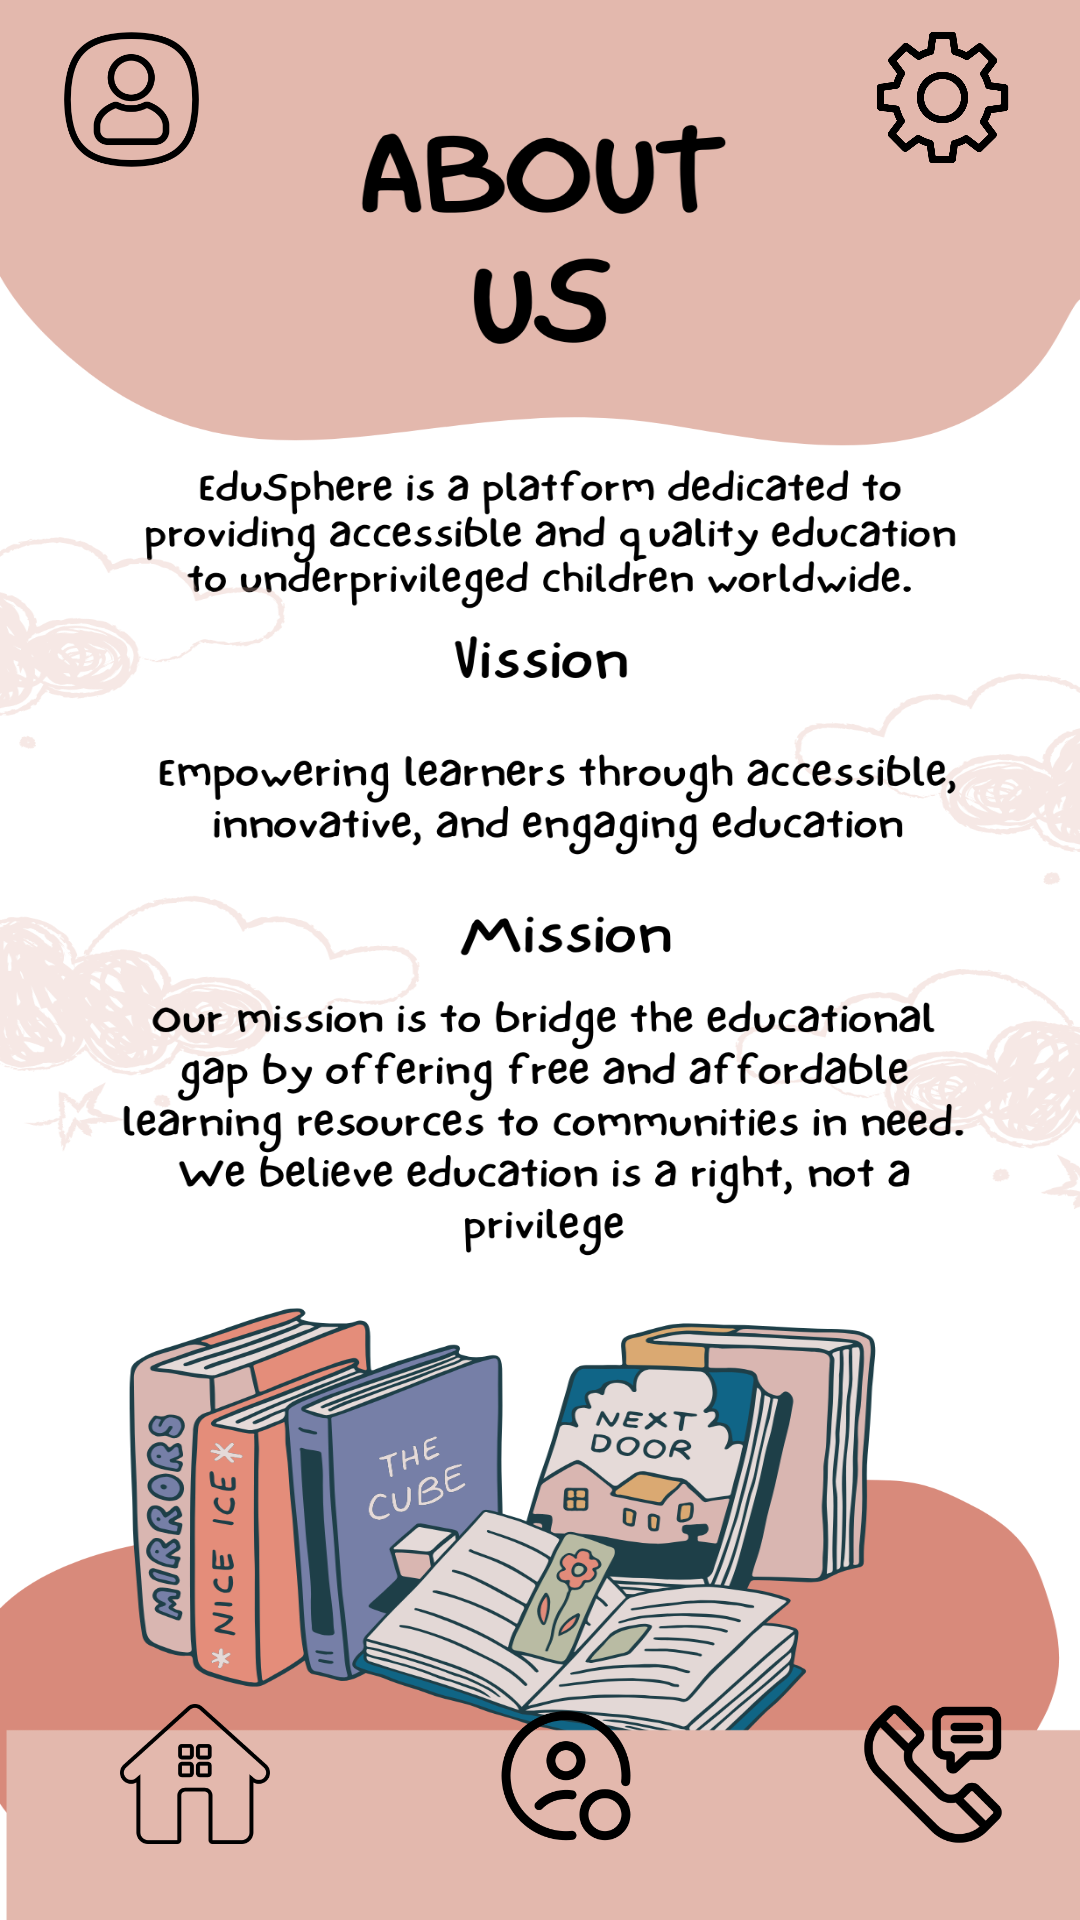

Android layout source for this screen:
<!-- AndroidManifest.xml: application theme Theme.EduSpehere -->
<!-- res/layout/activity_aboutus.xml -->
<?xml version="1.0" encoding="utf-8"?>
<androidx.constraintlayout.widget.ConstraintLayout xmlns:android="http://schemas.android.com/apk/res/android"
    xmlns:app="http://schemas.android.com/apk/res-auto"
    xmlns:tools="http://schemas.android.com/tools"
    android:id="@+id/main"
    android:layout_width="match_parent"
    android:layout_height="match_parent"
    android:background="@drawable/fifth"
    tools:context=".Aboutus">

    <ImageView
        android:id="@+id/imageView3"
        android:layout_width="45dp"
        android:layout_height="45dp"
        android:contentDescription="@string/sett"
        app:layout_constraintBottom_toBottomOf="parent"
        app:layout_constraintEnd_toEndOf="parent"
        app:layout_constraintHorizontal_bias="0.068"
        app:layout_constraintStart_toStartOf="parent"
        app:layout_constraintTop_toTopOf="parent"
        app:layout_constraintVertical_bias="0.018"
        app:srcCompat="@drawable/acc" />

    <ImageView
        android:id="@+id/imageView4"
        android:layout_width="45dp"
        android:layout_height="45dp"
        android:contentDescription="@string/Accho"
        app:layout_constraintBottom_toBottomOf="parent"
        app:layout_constraintEnd_toEndOf="parent"
        app:layout_constraintHorizontal_bias="0.926"
        app:layout_constraintStart_toStartOf="parent"
        app:layout_constraintTop_toTopOf="parent"
        app:layout_constraintVertical_bias="0.017"
        app:srcCompat="@drawable/setting" />

    <ImageView
        android:id="@+id/imageView6"
        android:layout_width="50dp"
        android:layout_height="50dp"
        android:contentDescription="@string/Co"
        android:importantForAccessibility="no"
        app:layout_constraintBottom_toBottomOf="parent"
        app:layout_constraintEnd_toEndOf="parent"
        app:layout_constraintHorizontal_bias="0.923"
        app:layout_constraintStart_toStartOf="parent"
        app:layout_constraintTop_toTopOf="parent"
        app:layout_constraintVertical_bias="0.96"
        app:srcCompat="@drawable/cllm" />

    <ImageView
        android:id="@+id/imageView7"
        android:layout_width="50dp"
        android:layout_height="50dp"
        android:contentDescription="@string/Cme"
        android:importantForAccessibility="no"
        app:layout_constraintBottom_toBottomOf="parent"
        app:layout_constraintEnd_toEndOf="parent"
        app:layout_constraintHorizontal_bias="0.528"
        app:layout_constraintStart_toStartOf="parent"
        app:layout_constraintTop_toTopOf="parent"
        app:layout_constraintVertical_bias="0.96"
        app:srcCompat="@drawable/accho"
        tools:ignore="ContentDescription" />

    <ImageView
        android:id="@+id/imageView8"
        android:layout_width="50dp"
        android:layout_height="50dp"
        app:layout_constraintBottom_toBottomOf="parent"
        app:layout_constraintEnd_toEndOf="parent"
        app:layout_constraintHorizontal_bias="0.129"
        app:layout_constraintStart_toStartOf="parent"
        app:layout_constraintTop_toTopOf="parent"
        app:layout_constraintVertical_bias="0.96"
        app:srcCompat="@drawable/homee"
        tools:ignore="ContentDescription" />
</androidx.constraintlayout.widget.ConstraintLayout>
<!-- resources referenced by this layout -->
<resources>
  <!-- drawable acc: png bitmap (drawable, 9614 bytes) -->
  <!-- drawable accho: png bitmap (drawable, 8239 bytes) -->
  <!-- drawable cllm: png bitmap (drawable, 6538 bytes) -->
  <!-- drawable fifth: png bitmap (drawable, 426154 bytes) -->
  <!-- drawable homee: png bitmap (drawable, 5799 bytes) -->
  <!-- drawable setting: png bitmap (drawable, 18652 bytes) -->
  <string name="Accho">Accho</string>
  <string name="Cme">Cme\n</string>
  <string name="Co">co</string>
  <string name="sett">Setting</string>
  <style name="Theme.EduSpehere" parent="Base.Theme.EduSpehere" />
  <style name="Base.Theme.EduSpehere" parent="Theme.Material3.DayNight.NoActionBar">
          
          
      </style>
</resources>
